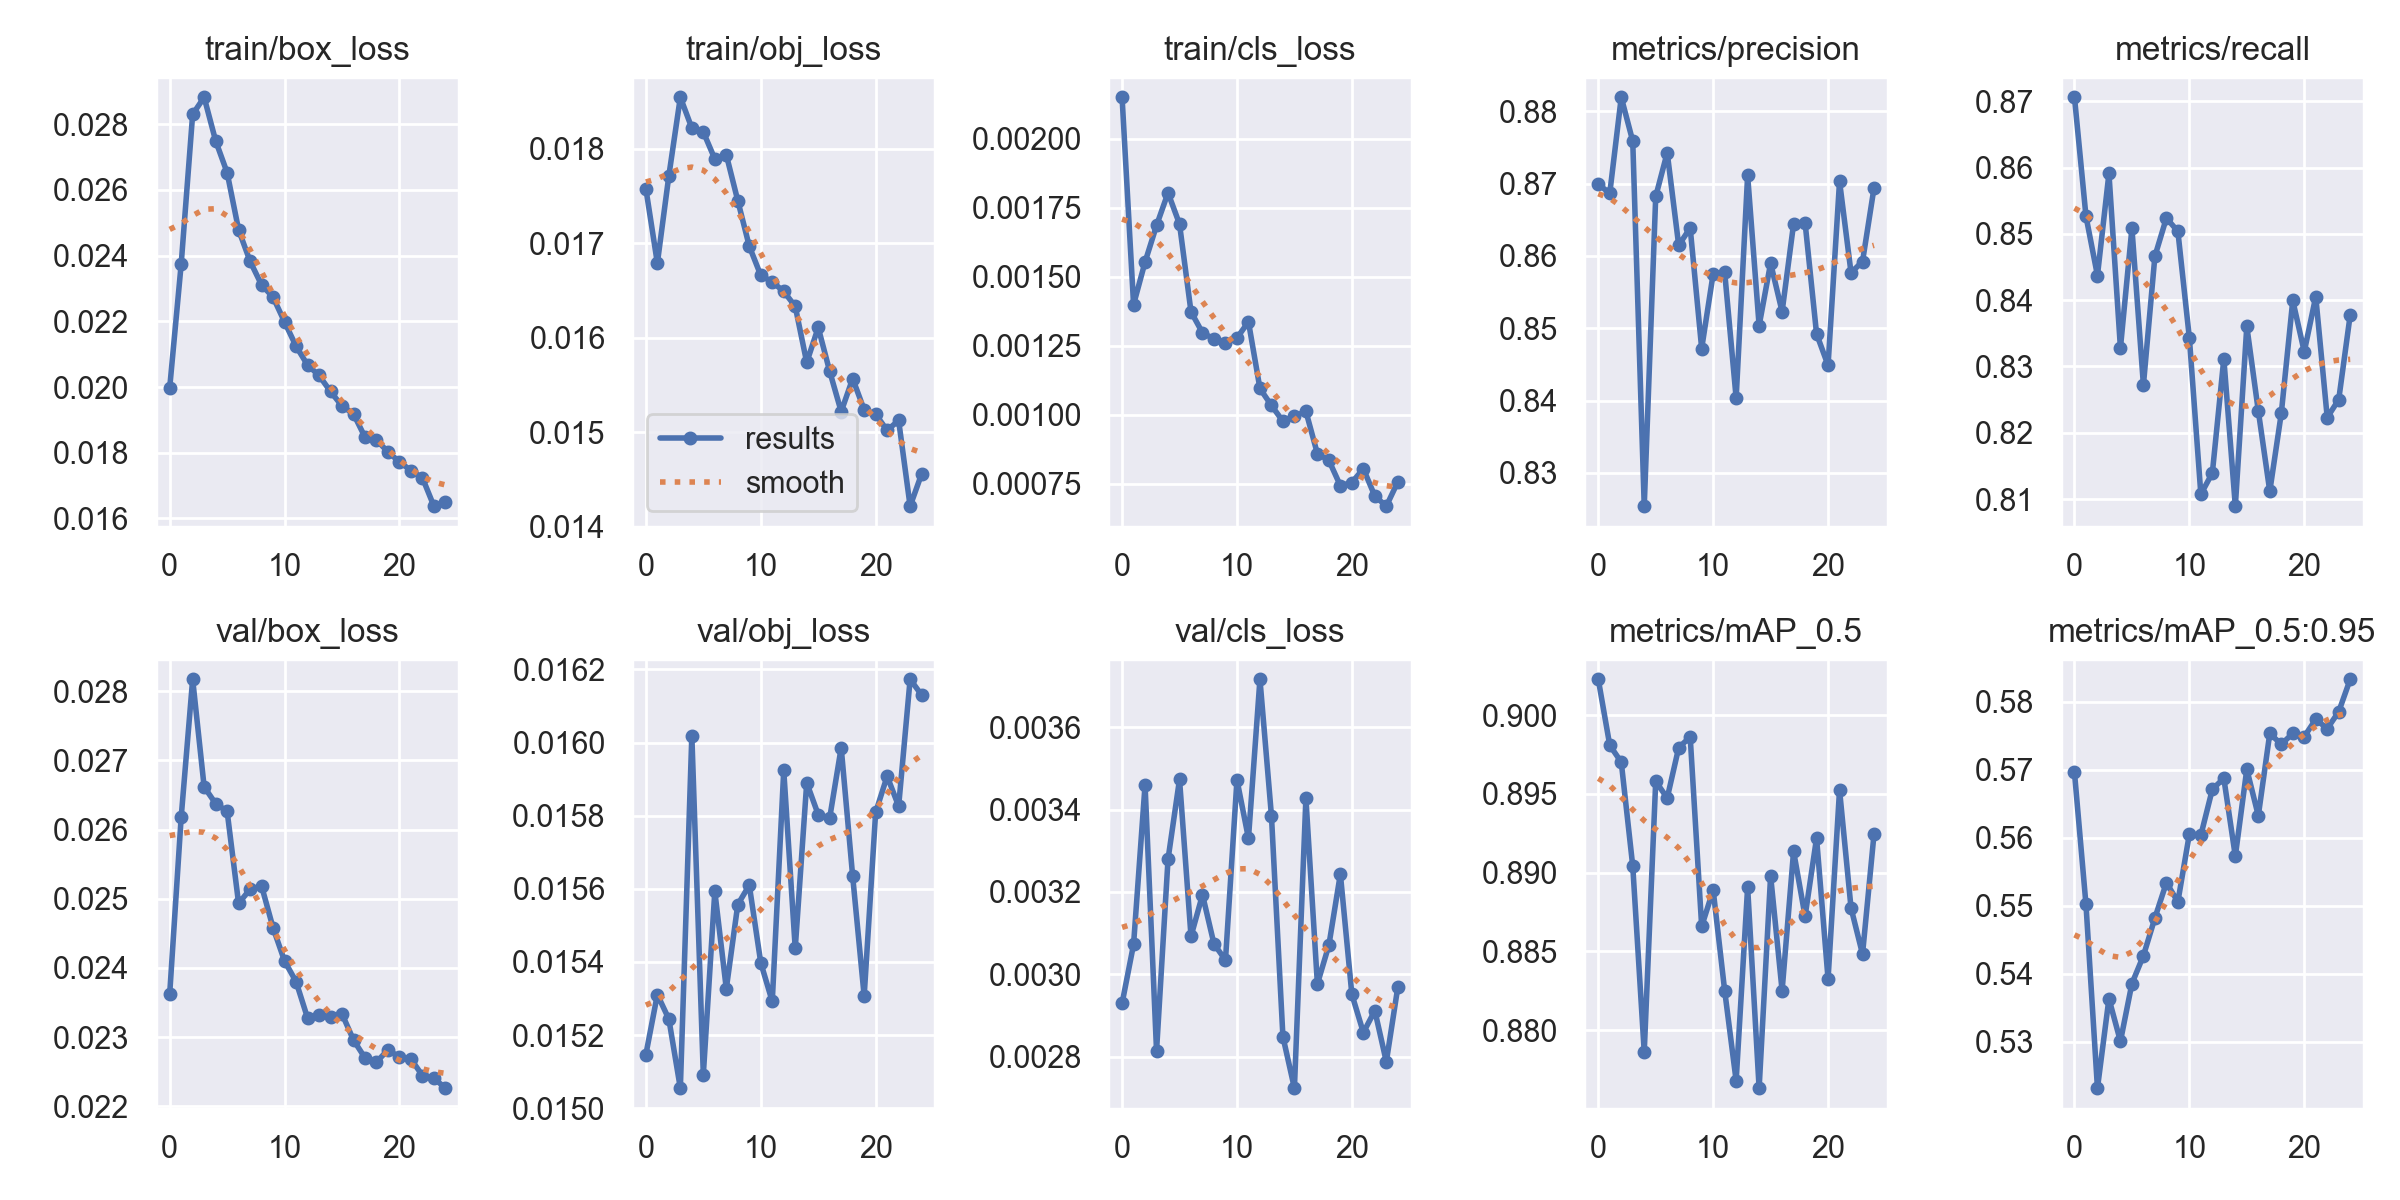

Values plotted in this chart, from the file beside it:
epoch, train/box_loss, train/obj_loss, train/cls_loss, metrics/precision, metrics/recall, metrics/mAP_0.5, metrics/mAP_0.5:0.95, val/box_loss, val/obj_loss, val/cls_loss, x/lr0, x/lr1, x/lr2
0, 0.01997, 0.01758, 0.00215, 0.8699, 0.8706, 0.9023, 0.5696, 0.02362, 0.01515, 0.002929, 0.07003, 0.00333, 0.00333
1, 0.02374, 0.01679, 0.001399, 0.8687, 0.8527, 0.8981, 0.5502, 0.02618, 0.01531, 0.003073, 0.03977, 0.006399, 0.006399
2, 0.0283, 0.01772, 0.001553, 0.8819, 0.8437, 0.897, 0.5232, 0.02817, 0.01524, 0.00346, 0.00924, 0.009205, 0.009205
3, 0.02882, 0.01855, 0.001686, 0.8759, 0.8591, 0.8904, 0.5364, 0.02662, 0.01506, 0.002814, 0.008812, 0.008812, 0.008812
4, 0.0275, 0.01822, 0.001804, 0.8254, 0.8328, 0.8786, 0.5301, 0.02638, 0.01602, 0.003279, 0.008812, 0.008812, 0.008812
5, 0.02653, 0.01818, 0.001691, 0.8682, 0.8508, 0.8958, 0.5386, 0.02626, 0.01509, 0.003473, 0.008416, 0.008416, 0.008416
6, 0.02478, 0.01789, 0.001373, 0.8743, 0.8272, 0.8947, 0.5427, 0.02493, 0.01559, 0.003092, 0.00802, 0.00802, 0.00802
7, 0.02383, 0.01794, 0.001297, 0.8615, 0.8466, 0.8979, 0.5482, 0.02514, 0.01533, 0.003193, 0.007624, 0.007624, 0.007624
8, 0.02311, 0.01745, 0.001275, 0.8639, 0.8524, 0.8986, 0.5534, 0.02518, 0.01556, 0.003074, 0.007228, 0.007228, 0.007228
9, 0.02273, 0.01697, 0.00126, 0.8472, 0.8504, 0.8866, 0.5506, 0.02458, 0.01561, 0.003035, 0.006832, 0.006832, 0.006832
10, 0.02198, 0.01666, 0.001278, 0.8575, 0.8343, 0.8889, 0.5605, 0.0241, 0.0154, 0.003472, 0.006436, 0.006436, 0.006436
11, 0.02124, 0.01659, 0.001337, 0.8578, 0.8107, 0.8825, 0.5604, 0.0238, 0.01529, 0.00333, 0.00604, 0.00604, 0.00604
12, 0.02067, 0.01649, 0.001095, 0.8404, 0.8139, 0.8768, 0.5671, 0.02328, 0.01592, 0.003716, 0.005644, 0.005644, 0.005644
13, 0.02035, 0.01633, 0.001034, 0.8711, 0.8312, 0.8891, 0.5687, 0.02332, 0.01544, 0.003385, 0.005248, 0.005248, 0.005248
14, 0.01987, 0.01574, 0.0009771, 0.8504, 0.8089, 0.8763, 0.5573, 0.02329, 0.01589, 0.002849, 0.004852, 0.004852, 0.004852
15, 0.01942, 0.01611, 0.0009948, 0.859, 0.836, 0.8898, 0.5701, 0.02334, 0.0158, 0.002724, 0.004456, 0.004456, 0.004456
16, 0.01918, 0.01564, 0.001013, 0.8523, 0.8233, 0.8825, 0.5632, 0.02296, 0.01579, 0.003427, 0.00406, 0.00406, 0.00406
17, 0.01848, 0.01522, 0.0008595, 0.8644, 0.8112, 0.8914, 0.5753, 0.0227, 0.01599, 0.002977, 0.003664, 0.003664, 0.003664
18, 0.01839, 0.01557, 0.0008354, 0.8646, 0.8229, 0.8872, 0.5737, 0.02264, 0.01563, 0.003071, 0.003268, 0.003268, 0.003268
19, 0.01802, 0.01524, 0.0007437, 0.8492, 0.8399, 0.8922, 0.5753, 0.02281, 0.01531, 0.003244, 0.002872, 0.002872, 0.002872
20, 0.01772, 0.01519, 0.000755, 0.8449, 0.8322, 0.8832, 0.5749, 0.02271, 0.01581, 0.002952, 0.002476, 0.002476, 0.002476
21, 0.01746, 0.01502, 0.0008049, 0.8703, 0.8405, 0.8952, 0.5774, 0.02268, 0.01591, 0.002859, 0.00208, 0.00208, 0.00208
22, 0.01724, 0.01512, 0.0007063, 0.8577, 0.8223, 0.8878, 0.576, 0.02244, 0.01583, 0.002912, 0.001684, 0.001684, 0.001684
23, 0.01638, 0.01422, 0.0006696, 0.8592, 0.825, 0.8848, 0.5785, 0.02241, 0.01617, 0.002788, 0.001288, 0.001288, 0.001288
24, 0.01649, 0.01456, 0.0007575, 0.8694, 0.8378, 0.8924, 0.5833, 0.02226, 0.01613, 0.002969, 0.000892, 0.000892, 0.000892
